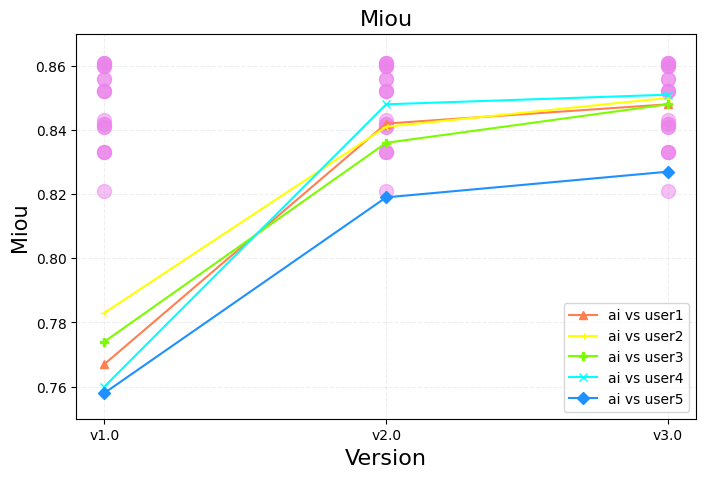

The script that saved this image: (Note: this script raises an exception after producing the figure.)
import numpy as np
import matplotlib.pyplot as plt
from matplotlib import rcParams
from matplotlib.pyplot import MultipleLocator

config = {
    "font.family": 'Times New Roman',
    "font.size": 10,
    "mathtext.fontset": 'stix',
    "font.serif": ['SimSun'],
}
rcParams.update(config)


def plot_line_graph(x, y, save_path, title="Line Graph", xlabel="X-axis", ylabel="Y-axis", grid=True, color="blue", marker="o"):

    """
    使用matplotlib绘制折线图的函数。

    参数:
    x (list): X轴的数据。
    y (list): Y轴的数据。
    title (str): 图表的标题。
    xlabel (str): X轴的标签。
    ylabel (str): Y轴的标签。
    grid (bool): 是否显示网格线。
    color (str): 折线的颜色。
    marker (str): 数据点的标记样式。
    """

    plt.figure(figsize=(10, 6))  # 设置图形的大小
    plt.plot(x, y, color=color, marker=marker)  # 绘制折线图

    # 添加标题和标签
    plt.title(title, fontsize=16)
    plt.xlabel(xlabel, fontsize=14)
    plt.ylabel(ylabel, fontsize=14)

    # 如果指定，则显示网格线
    if grid:
        plt.grid(True)

    # 显示图表
    plt.show()
    plt.savefig(save_path)


# def plot_graph(x_data, y_data, user_x_data, user_y_data, color, marker, user_color, user_marker, save_path,  title="Line Graph", xlabel="X-axis", ylabel="Y-axis", grid=True):

#     """
#     使用matplotlib绘制折线图的函数。

#     参数:
#     x (list): X轴的数据。
#     y (list): Y轴的数据。
#     title (str): 图表的标题。
#     xlabel (str): X轴的标签。
#     ylabel (str): Y轴的标签。
#     grid (bool): 是否显示网格线。
#     color (str): 折线的颜色。
#     marker (str): 数据点的标记样式。
#     """

#     plt.figure(figsize=(10, 6))  # 设置图形的大小

#     for i, (x, y) in enumerate(zip(x_data, y_data)):

#         plt.plot(x, y, color=color[i], marker=marker[i], label=f'ai vs user{i+1}')  # 绘制折线图

#     for x_data, y_data in zip(user_x_data, user_y_data):
        
#         for i, (x, y) in enumerate(zip(x_data, y_data)):
#             plt.scatter(x, y, color=user_color[i], marker=user_marker[i])

#     # 添加标题和标签
#     plt.title(title, fontsize=16)
#     plt.xlabel(xlabel, fontsize=14)
#     plt.ylabel(ylabel, fontsize=14)

#     # 如果指定，则显示网格线
#     if grid:
#         plt.grid(True)

#     # 显示图表
#     plt.show()
#     plt.savefig(save_path)


def plot_graph(x_data, y_data, user_x_data, user_y_data, color, marker, user_color, user_marker, save_path,  title="Line Graph", xlabel="X-axis", ylabel="Y-axis"):

    labels = ['v1.0', 'v2.0', 'v3.0']
    fig = plt.figure(figsize=(8, 5), dpi=300)

    for i, (x, y) in enumerate(zip(x_data, y_data)):
        plt.plot(x, y, color=color[i], marker=marker[i], label=f'ai vs user{i+1}')  # 绘制折线图

    for x_data, y_data in zip(user_x_data, user_y_data):
        
        for i, (x, y) in enumerate(zip(x_data, y_data)):
            plt.scatter(x, y, color=user_color[i], marker=user_marker[i], s=100, alpha=0.5)

    plt.xticks(x, labels)
    plt.title(title, fontsize=16)
    plt.xlabel(xlabel, fontsize=16)
    plt.ylabel(ylabel, fontsize=15)
    plt.legend()

    plt.grid(linestyle="--", alpha=0.2)  # 设置背景网格线为虚线

    plt.ylim(0.75, 0.87)
    # y_major_locator = MultipleLocator(0.05)
    # fig.yaxis.set_major_locator(y_major_locator)

    plt.savefig(save_path)
    # plt.show()
    # plt.close(fig)


if __name__ == '__main__':

    title = 'Miou'  # 图表的标题
    xlabel = 'Version'  # X轴的标签
    ylabel = 'Miou'  # Y轴的标签

    save_path = './graph/甲状腺红细胞_miou.png'  # 图表的保存路径

    marker = ['^', '3', 'P', 'x', 'D']
    color = ['coral', 'yellow', 'lawngreen', 'cyan', 'dodgerblue']
    x_data = [[1, 2, 3]] * 5
    y_data = [[0.767, 0.842, 0.848],
              [0.783, 0.841, 0.850], 
              [0.774, 0.836, 0.848],
              [0.760, 0.848, 0.851],
              [0.758, 0.819, 0.827]]
    
    user_marker = ['o'] * 5
    user_color = ['violet'] * 5
    user_x_data = [[[1, 2, 3]] * 4] * 5
    user_y_data = [[[0.856]*3, [0.860]*3, [0.843]*3, [0.842]*3],
                   [[0.856]*3, [0.861]*3, [0.833]*3, [0.852]*3],
                   [[0.860]*3, [0.861]*3, [0.833]*3, [0.852]*3],
                   [[0.860]*3, [0.861]*3, [0.833]*3, [0.841]*3],
                   [[0.842]*3, [0.852]*3, [0.841]*3, [0.821]*3]]

    # 使用示例数据调用函数
    plot_graph(x_data, y_data, user_x_data, user_y_data, color, marker, user_color, user_marker, save_path, title, xlabel, ylabel)